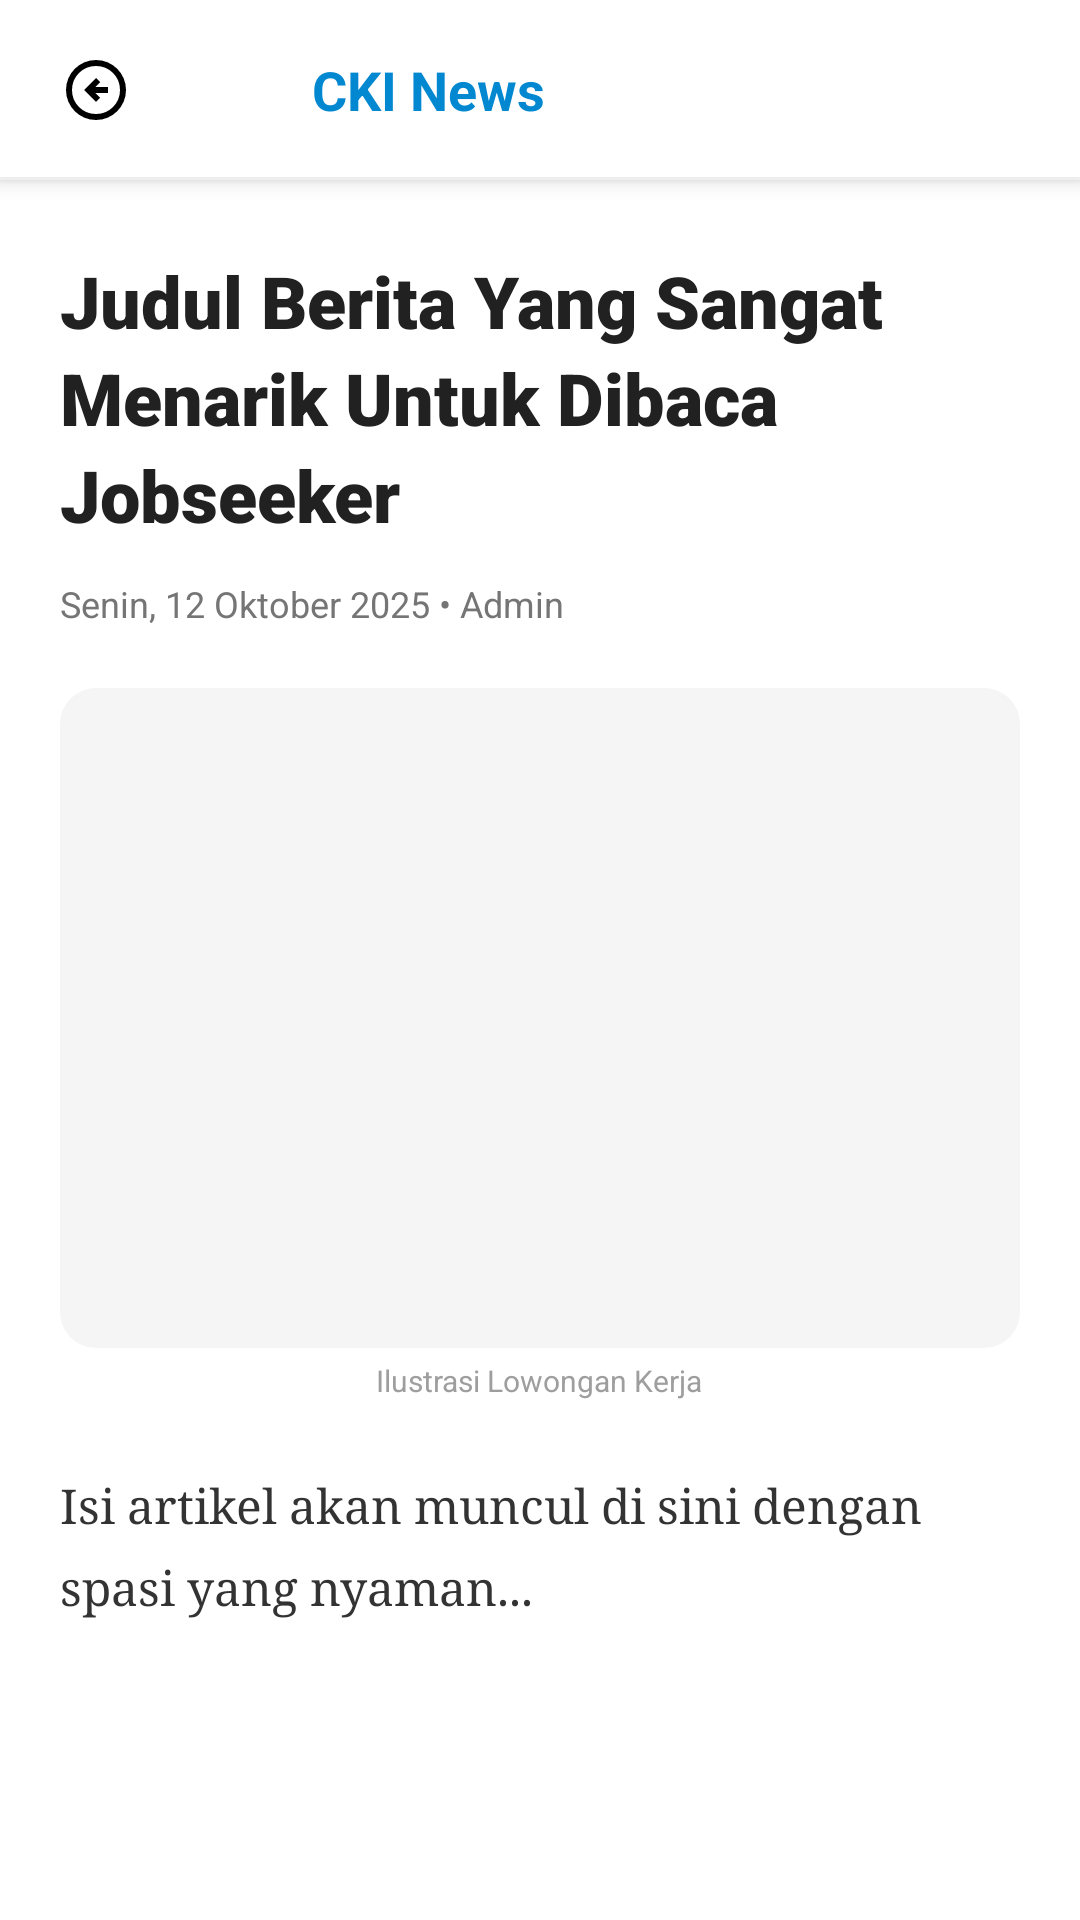

Android layout source for this screen:
<!-- AndroidManifest.xml: application theme Theme.Lowongan -->
<!-- res/layout/activity_article_detail.xml -->
<?xml version="1.0" encoding="utf-8"?>
<androidx.constraintlayout.widget.ConstraintLayout
    xmlns:android="http://schemas.android.com/apk/res/android"
    xmlns:app="http://schemas.android.com/apk/res-auto"
    xmlns:tools="http://schemas.android.com/tools"
    android:layout_width="match_parent"
    android:layout_height="match_parent"
    android:background="#FFFFFF"
    tools:context=".ArticleDetailActivity">

    <androidx.constraintlayout.widget.ConstraintLayout
        android:id="@+id/customToolbar"
        android:layout_width="match_parent"
        android:layout_height="60dp"
        android:background="#FFFFFF"
        android:elevation="4dp"
        app:layout_constraintTop_toTopOf="parent">

        <ImageButton
            android:id="@+id/btnBack"
            android:layout_width="48dp"
            android:layout_height="48dp"
            android:layout_marginStart="8dp"
            android:background="?attr/selectableItemBackgroundBorderless"
            android:src="@drawable/ic_arrow_back"
            app:tint="#000000"
            app:layout_constraintBottom_toBottomOf="parent"
            app:layout_constraintStart_toStartOf="parent"
            app:layout_constraintTop_toTopOf="parent" />

        <LinearLayout
            android:layout_width="wrap_content"
            android:layout_height="wrap_content"
            android:gravity="center_vertical"
            android:orientation="horizontal"
            app:layout_constraintBottom_toBottomOf="parent"
            app:layout_constraintStart_toEndOf="@id/btnBack"
            app:layout_constraintTop_toTopOf="parent">

            <ImageView
                android:layout_width="40dp"
                android:layout_height="40dp"
                android:src="@drawable/ic_search"
                android:backgroundTint="#0288D1"
                android:layout_marginEnd="8dp"/>

            <TextView
                android:layout_width="wrap_content"
                android:layout_height="wrap_content"
                android:text="CKI News"
                android:textColor="#0288D1"
                android:textSize="18sp"
                android:textStyle="bold" />
        </LinearLayout>

        <View
            android:layout_width="match_parent"
            android:layout_height="1dp"
            android:background="#EEEEEE"
            app:layout_constraintBottom_toBottomOf="parent"/>

    </androidx.constraintlayout.widget.ConstraintLayout>

    <androidx.core.widget.NestedScrollView
        android:layout_width="match_parent"
        android:layout_height="0dp"
        android:background="#FFFFFF"
        app:layout_constraintBottom_toBottomOf="parent"
        app:layout_constraintTop_toBottomOf="@id/customToolbar">

        <LinearLayout
            android:layout_width="match_parent"
            android:layout_height="wrap_content"
            android:orientation="vertical"
            android:paddingHorizontal="20dp"
            android:paddingBottom="40dp">

            <TextView
                android:id="@+id/tvDetailTitle"
                android:layout_width="match_parent"
                android:layout_height="wrap_content"
                android:layout_marginTop="24dp"
                android:text="Judul Berita Yang Sangat Menarik Untuk Dibaca Jobseeker"
                android:textColor="#212121"
                android:textSize="24sp"
                android:fontFamily="sans-serif-black"
                android:lineSpacingExtra="4dp"/>

            <TextView
                android:id="@+id/tvDetailDate"
                android:layout_width="wrap_content"
                android:layout_height="wrap_content"
                android:layout_marginTop="12dp"
                android:text="Senin, 12 Oktober 2025 • Admin"
                android:textColor="#757575"
                android:textSize="12sp" />

            <androidx.cardview.widget.CardView
                android:layout_width="match_parent"
                android:layout_height="wrap_content"
                android:layout_marginTop="20dp"
                app:cardCornerRadius="12dp"
                app:cardElevation="0dp">

                <ImageView
                    android:id="@+id/imgDetail"
                    android:layout_width="match_parent"
                    android:layout_height="220dp"
                    android:scaleType="centerCrop"
                    android:background="#F5F5F5"
                    android:src="@drawable/ic_launcher_background" />
            </androidx.cardview.widget.CardView>

            <TextView
                android:layout_width="wrap_content"
                android:layout_height="wrap_content"
                android:text="Ilustrasi Lowongan Kerja"
                android:textSize="10sp"
                android:textColor="#9E9E9E"
                android:layout_marginTop="4dp"
                android:layout_gravity="center_horizontal"/>

            <TextView
                android:id="@+id/tvDetailContent"
                android:layout_width="match_parent"
                android:layout_height="wrap_content"
                android:layout_marginTop="24dp"
                android:fontFamily="serif"
                android:lineSpacingMultiplier="1.4"
                android:text="Isi artikel akan muncul di sini dengan spasi yang nyaman..."
                android:textColor="#333333"
                android:textSize="16sp" />
        </LinearLayout>
    </androidx.core.widget.NestedScrollView>

</androidx.constraintlayout.widget.ConstraintLayout>
<!-- resources referenced by this layout -->
<resources>
  <!-- drawable ic_arrow_back (drawable) -->
  <vector xmlns:android="http://schemas.android.com/apk/res/android" android:autoMirrored="true" android:height="24dp" android:tint="#9E9E9E" android:viewportHeight="960" android:viewportWidth="960" android:width="24dp">
        
      <path android:fillColor="@android:color/white" android:pathData="M480,640L536,584L472,520L640,520L640,440L472,440L536,376L480,320L320,480L480,640ZM480,880Q397,880 324,848.5Q251,817 197,763Q143,709 111.5,636Q80,563 80,480Q80,397 111.5,324Q143,251 197,197Q251,143 324,111.5Q397,80 480,80Q563,80 636,111.5Q709,143 763,197Q817,251 848.5,324Q880,397 880,480Q880,563 848.5,636Q817,709 763,763Q709,817 636,848.5Q563,880 480,880ZM480,800Q614,800 707,707Q800,614 800,480Q800,346 707,253Q614,160 480,160Q346,160 253,253Q160,346 160,480Q160,614 253,707Q346,800 480,800ZM480,480Q480,480 480,480Q480,480 480,480Q480,480 480,480Q480,480 480,480Q480,480 480,480Q480,480 480,480Q480,480 480,480Q480,480 480,480Z"/>
      
  </vector>
  <style name="Theme.Lowongan" parent="Base.Theme.Lowongan" />
  <style name="Base.Theme.Lowongan" parent="Theme.Material3.DayNight.NoActionBar">
          
          
      </style>
</resources>
